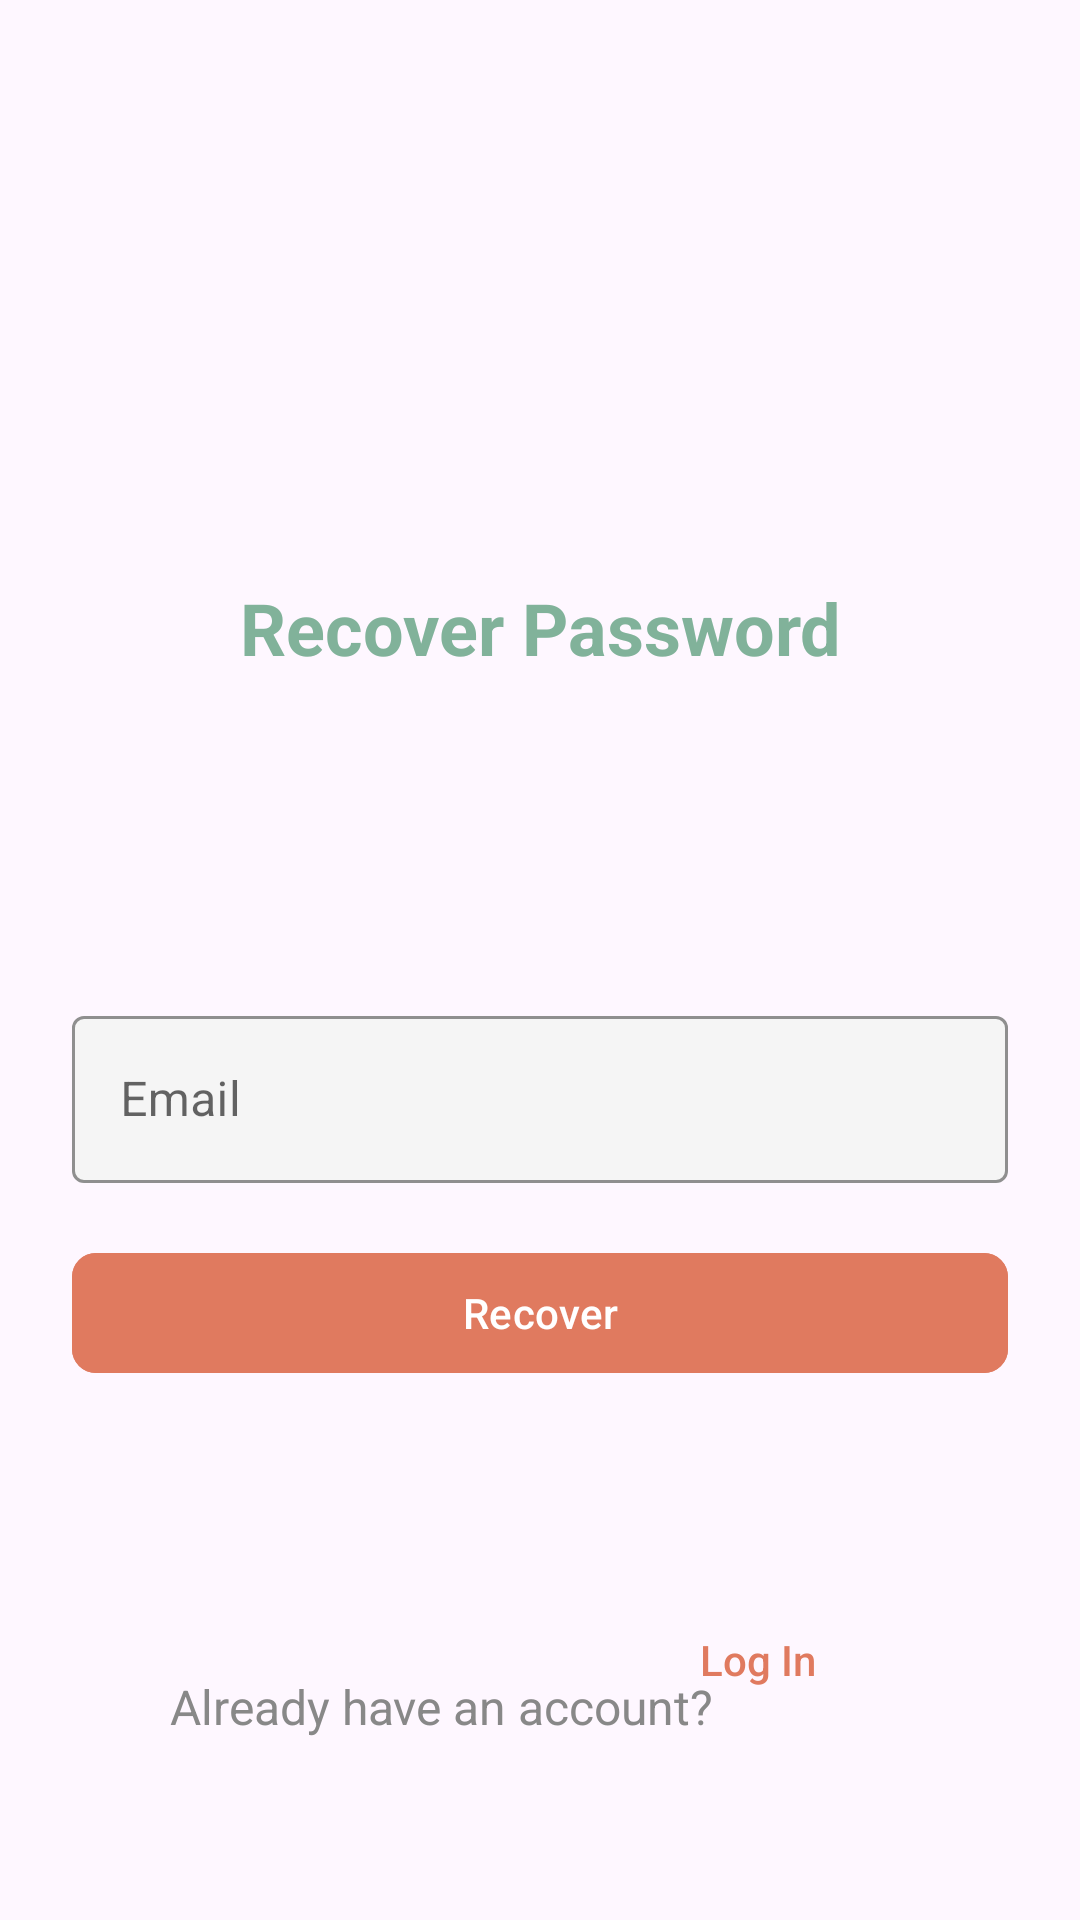

Here is an Android app screen rendered from its layout file. Give the layout XML and the strings, colors and styles it references.
<!-- AndroidManifest.xml: application theme Theme.FoodieGram -->
<!-- res/layout/fragment_recuperar_contrasena.xml -->
<?xml version="1.0" encoding="utf-8"?>
<androidx.constraintlayout.widget.ConstraintLayout
    xmlns:android="http://schemas.android.com/apk/res/android"
    xmlns:app="http://schemas.android.com/apk/res-auto"
    android:layout_width="match_parent"
    android:layout_height="match_parent"
    android:padding="24dp">

    <ImageView
        android:id="@+id/imageView3"
        android:layout_width="248dp"
        android:layout_height="180dp"
        android:src="@drawable/logo"
        app:layout_constraintBottom_toBottomOf="parent"
        app:layout_constraintEnd_toEndOf="parent"
        app:layout_constraintHorizontal_bias="0.495"
        app:layout_constraintStart_toStartOf="parent"
        app:layout_constraintTop_toTopOf="parent"
        app:layout_constraintVertical_bias="0.033" />

    <TextView
        android:id="@+id/textTituloRecuperar"
        android:layout_width="wrap_content"
        android:layout_height="wrap_content"
        android:text="@string/recuperar_contrasena"
        android:textColor="#81B29A"
        android:textSize="24sp"
        android:textStyle="bold"
        app:layout_constraintBottom_toBottomOf="parent"
        app:layout_constraintEnd_toEndOf="parent"
        app:layout_constraintStart_toStartOf="parent"
        app:layout_constraintTop_toTopOf="parent"
        app:layout_constraintVertical_bias="0.302" />


    <com.google.android.material.textfield.TextInputLayout
        android:id="@+id/txtf_recuperar_correo"
        style="@style/Widget.MaterialComponents.TextInputLayout.OutlinedBox"
        android:layout_width="0dp"
        android:layout_height="wrap_content"
        android:layout_marginTop="108dp"
        android:hint="@string/email"
        app:boxBackgroundColor="#F5F5F5"
        app:boxStrokeColor="#E0E0E0"
        app:boxStrokeWidth="1dp"
        app:layout_constraintEnd_toEndOf="parent"
        app:layout_constraintHorizontal_bias="1.0"
        app:layout_constraintStart_toStartOf="parent"
        app:layout_constraintTop_toBottomOf="@id/textTituloRecuperar">

        <com.google.android.material.textfield.TextInputEditText
            android:id="@+id/editCorreoRecuperacion"
            android:layout_width="match_parent"
            android:layout_height="wrap_content"
            android:inputType="textEmailAddress" />
    </com.google.android.material.textfield.TextInputLayout>

    <com.google.android.material.button.MaterialButton
        android:id="@+id/btnEnviarRecuperacion"
        android:layout_width="0dp"
        android:layout_height="wrap_content"
        android:layout_marginTop="76dp"
        android:backgroundTint="@color/naranja"
        android:text="@string/recuperar"
        android:textColor="@android:color/white"
        app:cornerRadius="8dp"
        android:textAllCaps="false"
        app:layout_constraintBottom_toBottomOf="parent"
        app:layout_constraintEnd_toEndOf="parent"
        app:layout_constraintHorizontal_bias="0.0"
        app:layout_constraintStart_toStartOf="parent"
        app:layout_constraintTop_toTopOf="parent"
        app:layout_constraintVertical_bias="0.67" />

    <TextView
        android:id="@+id/textYaTienesCuenta"
        android:layout_width="wrap_content"
        android:layout_height="wrap_content"
        android:layout_marginTop="212dp"
        android:text="@string/ya_tienes_cuenta"
        android:textColor="#888888"
        android:textSize="16sp"
        app:layout_constraintBottom_toBottomOf="parent"
        app:layout_constraintEnd_toEndOf="parent"
        app:layout_constraintHorizontal_bias="0.25"
        app:layout_constraintStart_toStartOf="parent"
        app:layout_constraintTop_toTopOf="parent"
        app:layout_constraintVertical_bias="0.899" />

    <Button
        android:id="@+id/botonIrLoginRecu"
        android:layout_width="wrap_content"
        android:layout_height="wrap_content"
        android:background="@android:color/transparent"
        android:text="@string/iniciar_sesion"
        android:textAllCaps="false"
        android:textColor="@color/naranja"
        app:layout_constraintBottom_toBottomOf="parent"
        app:layout_constraintEnd_toEndOf="parent"
        app:layout_constraintHorizontal_bias="0.825"
        app:layout_constraintStart_toStartOf="parent"
        app:layout_constraintTop_toTopOf="parent"
        app:layout_constraintVertical_bias="0.929" />

</androidx.constraintlayout.widget.ConstraintLayout>
<!-- resources referenced by this layout -->
<resources>
  <color name="naranja">#E07A5F</color>
  <string name="email">Email</string>
  <string name="iniciar_sesion">Log In</string>
  <string name="recuperar">Recover</string>
  <string name="recuperar_contrasena">Recover Password</string>
  <string name="ya_tienes_cuenta">Already have an account?</string>
  <style name="Theme.FoodieGram" parent="Theme.Material3.DayNight.NoActionBar">
          
          <item name="colorPrimary">@color/naranja</item>
          <item name="colorOnPrimary">@color/white</item>
          <item name="colorSecondary">@color/gris46</item>
          <item name="colorSurface">@color/white</item>
          <item name="colorOnSurface">@color/black</item>
          <item name="android:statusBarColor">@color/white</item>
  
          
          <item name="android:windowLightStatusBar">true</item>
      </style>
  <color name="white">#FFFFFFFF</color>
  <color name="gris46">#757575</color>
  <color name="black">#FF000000</color>
</resources>
